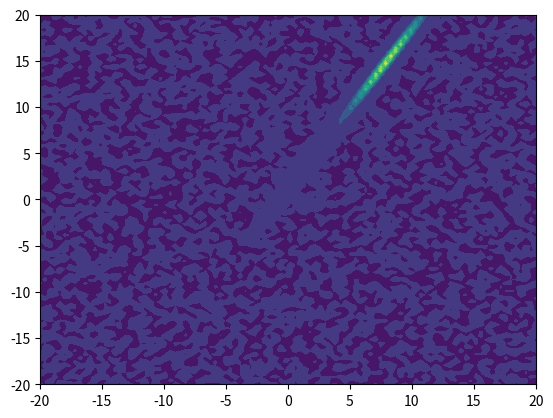

This figure's Python source: (Note: this script raises an exception after producing the figure.)
import numpy as np
import matplotlib.pyplot as plt
import logging
import tqdm

def gaussian2d(x: float, y: float, mu, cov) -> float:
    inv_cov = np.linalg.inv(cov)
    det_cov = float(np.linalg.det(cov))
    r = np.array([x, y]).T - mu
    z = np.exp(-0.5 * (r @ inv_cov @ r.T))
    coeff = 1 / (2 * np.pi * np.sqrt(det_cov))
    return coeff * z + 0.00000001 * np.random.randn()


def covariance_matrix(sigma_a, sigma_b, theta):
    # Rotation matrix
    R = np.array([[np.cos(theta), -np.sin(theta)], [np.sin(theta), np.cos(theta)]])

    # Diagonal matrix of variances
    Lambda = np.array([[sigma_a**2, 0], [0, sigma_b**2]])

    # Covariance matrix: Σ = R * Λ * R^T
    Sigma = np.dot(R, np.dot(Lambda, R.T))

    return Sigma


class SpiralPath:

    def __init__(self):
        self._I_meaningful = 100
        self.bounds=None
        self._SPIRAL_RESOLUTION = 15  # 100 pts per circle
        self.SPIRAL_SPAN = 10
        self.SINGLE_SPIRAL_SPAN = 4
        self.MAX_X0Y0_DISPLACEMENT = 10
        self.N_LOOPS_BEFORE_RESET_ORIGIN = 0.5
        self.COEF_I_RESET_ORIGIN = 2
        self.COEF_I_DECAY = 0.99
        self.alpha = 0.03
        self._D = 2
        self.I_max = self._I_meaningful
        #
        self.init_vars()
        #
        self.callback_function = None


    @property
    def SPIRAL_RESOLUTION(self):
        return self._SPIRAL_RESOLUTION

    @SPIRAL_RESOLUTION.setter
    def SPIRAL_RESOLUTION(self, SPIRAL_RESOLUTION):
        self._SPIRAL_RESOLUTION = SPIRAL_RESOLUTION
        self.delta_theta = 2 * np.pi / self._SPIRAL_RESOLUTION

    @property
    def I_meaningful(self):
        return self._I_meaningful

    @I_meaningful.setter
    def I_meaningful(self, I_meaningful):
        self._I_meaningful = I_meaningful
        self.I_max = self._I_meaningful

    @property
    def D(self):
        return self._D

    @D.setter
    def D(self, D):
        self._D = D
        self.d = self._D

    def init_vars(self):
        self.n_iter = 0
        self.pts_x = []
        self.pts_y = []
        self.pts_I = []
        self.pts_x0 = []
        self.pts_y0 = []
        self.pts_ellipcity = []
        self.pts_r = []
        self.pts_d = []
        self.pts_alpha = []
        #
        self.r = 0
        self.d = self._D
        self.x0 = 0
        self.y0 = 0
        self.x = 0
        self.y = 0
        self.theta=0
        self.theta_axis=0
        #
        self.num_before_reset_origin = 0

    def load_options(self, settings):
        for key, value in settings.items():
            setattr(self, key, value)


    def mean(self, ptr, len_mean) -> float:
        if len(ptr) < len_mean:
            return 0
        else:
            list_taken = np.array(ptr[-len_mean:])
            mean_val = np.mean(list_taken)
            if not np.isnan(mean_val):
                return mean_val
            else:
                return 0

    def sigmoid(self, x):
        return 1 / (1 + np.exp(-float(x)))

    def bounded(self, r):
        if self.bounds is None:
            return r
        else:
            # bounds: [(min_x,max_x),(min_y,max_y)]
            x, y = r
            x = max(self.bounds[0][0], min(self.bounds[0][1], x))
            y = max(self.bounds[1][0], min(self.bounds[1][1], y))
            return (x, y)

    def step_rdxy(self):
        """
        Update r, d, x, y value
        """
        # >>> update r value
        # self.r += self.d * self.delta_theta
        self.r  = self.d * (self.theta-self.theta_axis)
        if (
            self.num_before_reset_origin
            < self.N_LOOPS_BEFORE_RESET_ORIGIN * self._SPIRAL_RESOLUTION
        ):
            pass
        else:
            mean_I_short = self.mean(self.pts_I, 1)
            if mean_I_short > self.I_max * self.COEF_I_RESET_ORIGIN:
                # self.r = self._D
                self.theta=np.arctan2(self.y-self.y0,self.x-self.x0)
                self.theta_axis=self.theta - 1
                #
                self.x0 = self.x
                self.y0 = self.y
                self.num_before_reset_origin = 0
                self.I_max = mean_I_short
                logging.info(f"Reset origin at {self.x}, {self.y}, I_max= {self.I_max}")
        self.I_max = max(self.COEF_I_DECAY * self.I_max, self._I_meaningful)
        self.num_before_reset_origin += 1
        self.pts_r.append(self.r)

        # >>> update d value
        mean_I_long = self.mean(self.pts_I, self._SPIRAL_RESOLUTION)
        uds = np.arctan(1 - mean_I_long / self._I_meaningful) / (np.pi / 2)
        self.d = self.d * (1 + 0.0002 * uds)
        self.pts_d.append(self.d)

        # >>> update x, y value
        # x = self.x0 + self.r * np.cos(self.n_iter * self.delta_theta)
        # y = self.y0 + self.r * np.sin(self.n_iter * self.delta_theta)
        x = self.x0 + self.r * np.cos(self.theta)
        y = self.y0 + self.r * np.sin(self.theta)
        self.x, self.y = self.bounded((x, y))
        self.pts_x.append(self.x)
        self.pts_y.append(self.y)

        # >>> update theta value
        self.delta_theta = 2 * np.pi / self._SPIRAL_RESOLUTION
        self.theta += self.delta_theta

    def step_x0y0(self):
        #
        if self.n_iter > self._SPIRAL_RESOLUTION:
            take_pts_x = np.array(self.pts_x[-self._SPIRAL_RESOLUTION :])
            take_pts_y = np.array(self.pts_y[-self._SPIRAL_RESOLUTION :])
            take_pts_I = np.array(self.pts_I[-self._SPIRAL_RESOLUTION :])
            #
            sum_I = np.sum(take_pts_I)
            mean_I = np.mean(take_pts_I)
            xI_sum = np.sum([(x - self.x0) * I for x, I in zip(take_pts_x, take_pts_I)])
            yI_sum = np.sum([(y - self.y0) * I for y, I in zip(take_pts_y, take_pts_I)])
            mean_dx = xI_sum / sum_I
            mean_dy = yI_sum / sum_I
            std_I = np.std(take_pts_I)
            ellipcity = std_I / mean_I
            #
            self.pts_ellipcity.append(ellipcity)
            # print(mean_dx, mean_dy, ellipcity, r)
        else:
            mean_I = 0
            mean_dx = 0
            mean_dy = 0
            ellipcity = 0
        #

        mean_dx = max(
            -self.MAX_X0Y0_DISPLACEMENT, min(self.MAX_X0Y0_DISPLACEMENT, mean_dx)
        )
        mean_dy = max(
            -self.MAX_X0Y0_DISPLACEMENT, min(self.MAX_X0Y0_DISPLACEMENT, mean_dy)
        )
        if mean_I > self.I_meaningful:
            alpha = (
                self.alpha
                * (np.pi / 2 + np.arctan(ellipcity))
                * (np.pi / 2 + np.arctan(mean_I / self._I_meaningful))
            )
        else:
            alpha = 0
        self.pts_alpha.append(alpha)
        #
        x0 = self.x0 + alpha * mean_dx
        y0 = self.y0 + alpha * mean_dy
        self.x0, self.y0 = self.bounded((x0, y0))
        self.pts_x0.append(self.x0)
        self.pts_y0.append(self.y0)

    def step(self):
        if self.num_before_reset_origin < self.SINGLE_SPIRAL_SPAN * self._SPIRAL_RESOLUTION:
            self.step_rdxy()
        else:
            return False
        #
        self.I = self.callback_function((self.x, self.y))
        self.pts_I.append(self.I)
        #
        # logging.info(f"step {self.n_iter}, x= {self.x}, y= {self.y}, r= {self.r}, I= {self.I}")
        self.step_x0y0()
        #
        self.n_iter += 1
        return True

    def maximize(self,function,x0,bounds,options):
        self.callback_function=function
        self.x, self.y = x0
        self.x0, self.y0 = x0
        self.bounds=bounds
        self.load_options(options)
        self.I_max = self.callback_function((self.x, self.y))
        #
        with tqdm.tqdm(total=self.SPIRAL_RESOLUTION*self.SPIRAL_SPAN) as pbar:
            while self.n_iter < self.SPIRAL_RESOLUTION*self.SPIRAL_SPAN:
                if self.step():
                    pbar.update(1)
                else:
                    break
        #
        return (self.x0, self.y0)





if __name__ == "__main__":
    # plot gaussian2d distribution
    x = np.linspace(-20, 20, 100)
    y = np.linspace(-20, 20, 100)
    X, Y = np.meshgrid(x, y)
    Z = np.zeros(X.shape)
    mu = np.array([8, 15])
    cov = covariance_matrix(4, 0.2, np.pi / 3)
    #
    for i in range(X.shape[0]):
        for j in range(X.shape[1]):
            Z[i, j] = gaussian2d(X[i, j], Y[i, j], mu, cov)

    plt.contourf(X, Y, Z)

    sp = SpiralPath()
    callback_function = lambda xy: gaussian2d(xy[0], xy[1], mu, cov)
    sp.maximize(callback_function,x0=(0,0),bounds=[(-20,20),(-20,20)])

    plt.plot(sp.pts_x, sp.pts_y, "r")
    plt.plot(sp.pts_x0, sp.pts_y0, "b")
    plt.axis("equal")
    plt.figure()
    plt.plot(sp.pts_ellipcity)
    plt.show()
